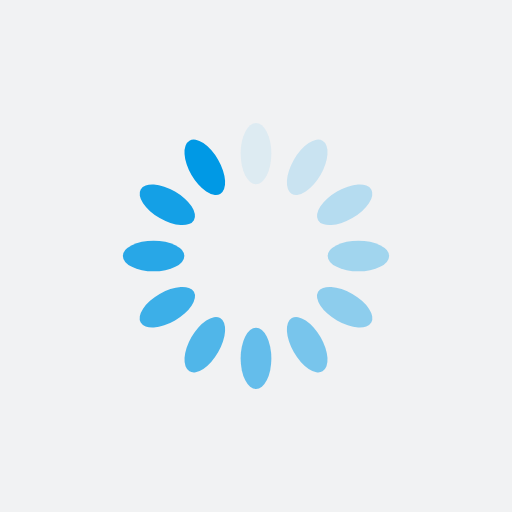
t = 0.00 s
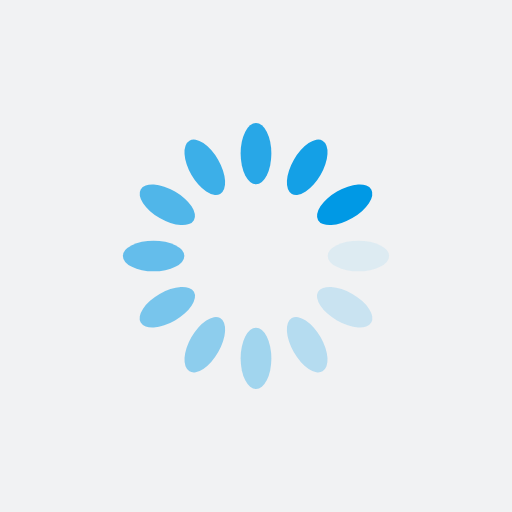
t = 0.25 s
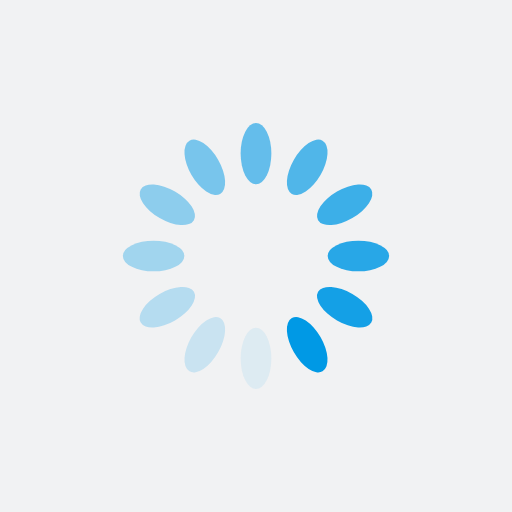
t = 0.50 s
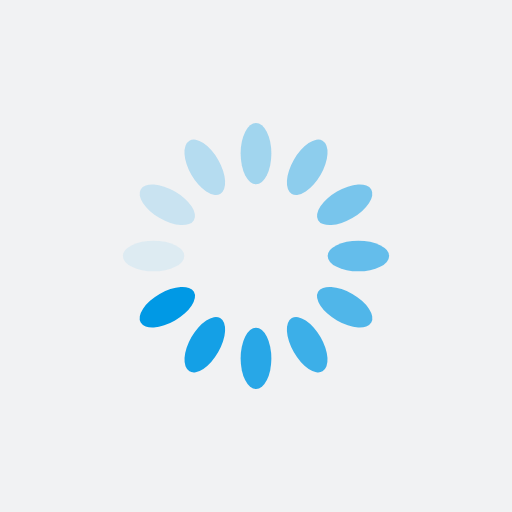
t = 0.75 s

The animated SVG that drew these frames (rendered in a browser with its animation timeline set to each time). Animation: 12 SMIL elements (animate=12); one cycle of 1.00 s, repeats indefinitely.

<?xml version="1.0" encoding="utf-8"?>
<svg xmlns="http://www.w3.org/2000/svg" xmlns:xlink="http://www.w3.org/1999/xlink" style="margin: auto; background: rgb(241, 242, 243) none repeat scroll 0% 0%; display: block; shape-rendering: auto;" width="200px" height="200px" viewBox="0 0 100 100" preserveAspectRatio="xMidYMid">
<g transform="rotate(0 50 50)">
  <rect x="47" y="24" rx="3" ry="6" width="6" height="12" fill="#0099e5">
    <animate attributeName="opacity" values="1;0" keyTimes="0;1" dur="1s" begin="-0.9166666666666666s" repeatCount="indefinite"></animate>
  </rect>
</g><g transform="rotate(30 50 50)">
  <rect x="47" y="24" rx="3" ry="6" width="6" height="12" fill="#0099e5">
    <animate attributeName="opacity" values="1;0" keyTimes="0;1" dur="1s" begin="-0.8333333333333334s" repeatCount="indefinite"></animate>
  </rect>
</g><g transform="rotate(60 50 50)">
  <rect x="47" y="24" rx="3" ry="6" width="6" height="12" fill="#0099e5">
    <animate attributeName="opacity" values="1;0" keyTimes="0;1" dur="1s" begin="-0.75s" repeatCount="indefinite"></animate>
  </rect>
</g><g transform="rotate(90 50 50)">
  <rect x="47" y="24" rx="3" ry="6" width="6" height="12" fill="#0099e5">
    <animate attributeName="opacity" values="1;0" keyTimes="0;1" dur="1s" begin="-0.6666666666666666s" repeatCount="indefinite"></animate>
  </rect>
</g><g transform="rotate(120 50 50)">
  <rect x="47" y="24" rx="3" ry="6" width="6" height="12" fill="#0099e5">
    <animate attributeName="opacity" values="1;0" keyTimes="0;1" dur="1s" begin="-0.5833333333333334s" repeatCount="indefinite"></animate>
  </rect>
</g><g transform="rotate(150 50 50)">
  <rect x="47" y="24" rx="3" ry="6" width="6" height="12" fill="#0099e5">
    <animate attributeName="opacity" values="1;0" keyTimes="0;1" dur="1s" begin="-0.5s" repeatCount="indefinite"></animate>
  </rect>
</g><g transform="rotate(180 50 50)">
  <rect x="47" y="24" rx="3" ry="6" width="6" height="12" fill="#0099e5">
    <animate attributeName="opacity" values="1;0" keyTimes="0;1" dur="1s" begin="-0.4166666666666667s" repeatCount="indefinite"></animate>
  </rect>
</g><g transform="rotate(210 50 50)">
  <rect x="47" y="24" rx="3" ry="6" width="6" height="12" fill="#0099e5">
    <animate attributeName="opacity" values="1;0" keyTimes="0;1" dur="1s" begin="-0.3333333333333333s" repeatCount="indefinite"></animate>
  </rect>
</g><g transform="rotate(240 50 50)">
  <rect x="47" y="24" rx="3" ry="6" width="6" height="12" fill="#0099e5">
    <animate attributeName="opacity" values="1;0" keyTimes="0;1" dur="1s" begin="-0.25s" repeatCount="indefinite"></animate>
  </rect>
</g><g transform="rotate(270 50 50)">
  <rect x="47" y="24" rx="3" ry="6" width="6" height="12" fill="#0099e5">
    <animate attributeName="opacity" values="1;0" keyTimes="0;1" dur="1s" begin="-0.16666666666666666s" repeatCount="indefinite"></animate>
  </rect>
</g><g transform="rotate(300 50 50)">
  <rect x="47" y="24" rx="3" ry="6" width="6" height="12" fill="#0099e5">
    <animate attributeName="opacity" values="1;0" keyTimes="0;1" dur="1s" begin="-0.08333333333333333s" repeatCount="indefinite"></animate>
  </rect>
</g><g transform="rotate(330 50 50)">
  <rect x="47" y="24" rx="3" ry="6" width="6" height="12" fill="#0099e5">
    <animate attributeName="opacity" values="1;0" keyTimes="0;1" dur="1s" begin="0s" repeatCount="indefinite"></animate>
  </rect>
</g>
<!-- [ldio] generated by https://loading.io/ --></svg>
